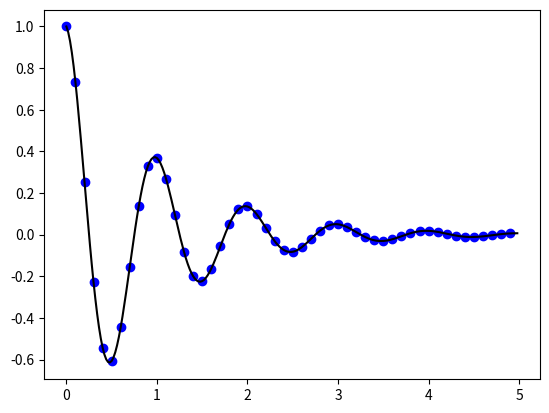

This figure's Python source:
import numpy as np
import matplotlib.pyplot as plt


def f(t):
    return np.exp(-t) * np.cos(2*np.pi*t)


t1 = np.arange(0.0, 5.0, 0.1)
t2 = np.arange(0.0, 5.0, 0.02)

plt.plot(t1, f(t1), 'bo')
plt.plot(t2, f(t2), 'k')
plt.show()
